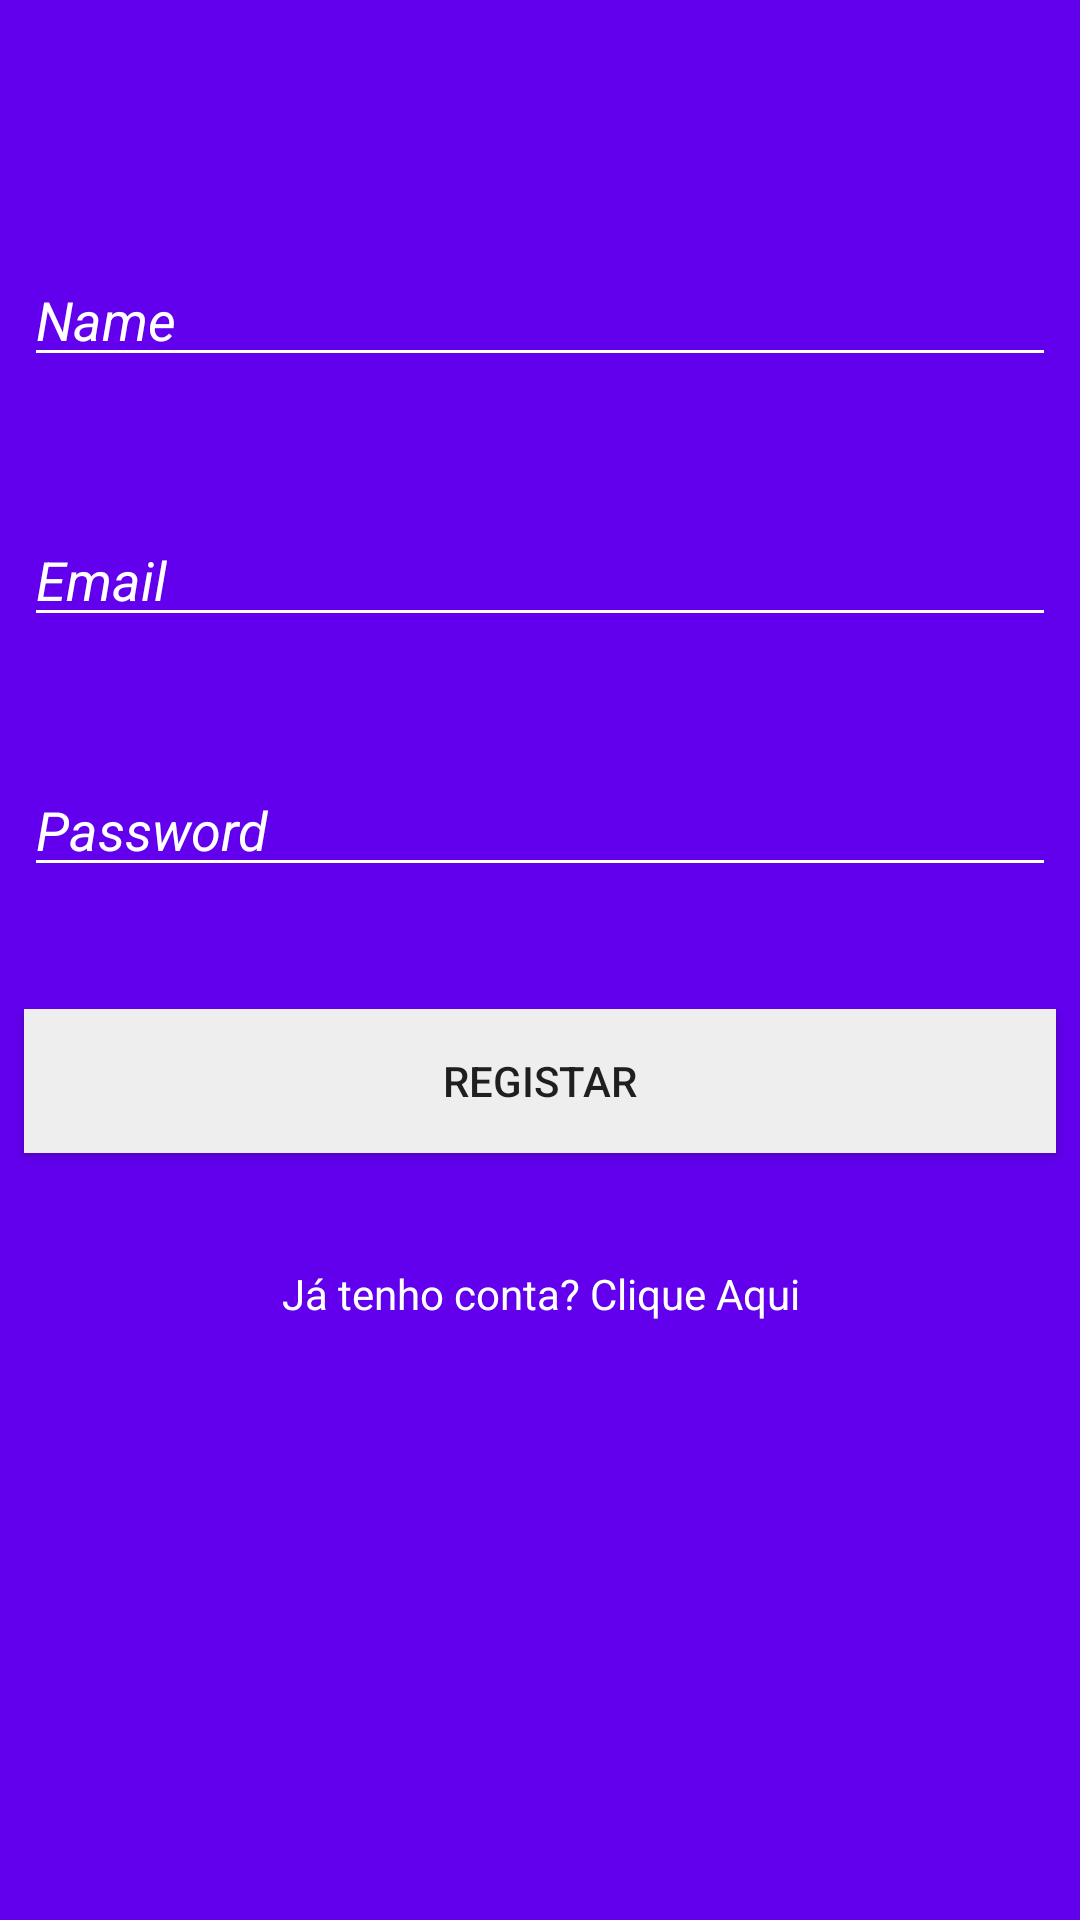

Android layout source for this screen:
<!-- AndroidManifest.xml: application theme AppTheme -->
<!-- res/layout/activity_register.xml -->
<?xml version="1.0" encoding="utf-8"?>
<android.support.constraint.ConstraintLayout xmlns:android="http://schemas.android.com/apk/res/android"
    xmlns:app="http://schemas.android.com/apk/res-auto"
    xmlns:tools="http://schemas.android.com/tools"
    android:layout_width="match_parent"
    android:layout_height="match_parent"
    android:background="@color/colorPrimary"
    tools:context=".RegisterActivity"
    tools:layout_editor_absoluteY="81dp">

    <EditText
        android:id="@+id/register_username"
        android:layout_width="0dp"
        android:layout_height="wrap_content"
        android:layout_marginBottom="8dp"
        android:layout_marginEnd="8dp"
        android:layout_marginLeft="8dp"
        android:layout_marginRight="8dp"
        android:layout_marginStart="8dp"
        android:layout_marginTop="8dp"
        android:backgroundTint="@android:color/background_light"
        android:ems="10"
        android:hint="Name"
        android:inputType="textPersonName"
        android:textColor="@android:color/white"
        android:textColorHint="@android:color/background_light"
        android:textColorLink="@color/colorPrimaryDark"
        android:textStyle="italic"
        app:layout_constraintBottom_toBottomOf="parent"
        app:layout_constraintEnd_toEndOf="parent"
        app:layout_constraintHorizontal_bias="0.359"
        app:layout_constraintStart_toStartOf="parent"
        app:layout_constraintTop_toTopOf="parent"
        app:layout_constraintVertical_bias="0.131" />

    <EditText
        android:id="@+id/register_email"
        android:layout_width="0dp"
        android:layout_height="wrap_content"
        android:layout_marginBottom="8dp"
        android:layout_marginEnd="8dp"
        android:layout_marginLeft="8dp"
        android:layout_marginRight="8dp"
        android:layout_marginStart="8dp"
        android:layout_marginTop="8dp"
        android:backgroundTint="@android:color/background_light"
        android:ems="10"
        android:hint="Email"
        android:inputType="textEmailAddress"
        android:textColor="@android:color/white"
        android:textColorHint="@android:color/background_light"
        android:textColorLink="@color/colorPrimaryDark"
        android:textStyle="italic"
        app:layout_constraintBottom_toBottomOf="parent"
        app:layout_constraintEnd_toEndOf="parent"
        app:layout_constraintHorizontal_bias="0.0"
        app:layout_constraintStart_toStartOf="parent"
        app:layout_constraintTop_toTopOf="parent"
        app:layout_constraintVertical_bias="0.28" />

    <EditText
        android:id="@+id/register_password"
        android:layout_width="0dp"
        android:layout_height="wrap_content"
        android:layout_marginBottom="8dp"
        android:layout_marginEnd="8dp"
        android:layout_marginLeft="8dp"
        android:layout_marginRight="8dp"
        android:layout_marginStart="8dp"
        android:layout_marginTop="8dp"
        android:backgroundTint="@android:color/background_light"
        android:ems="10"
        android:hint="Password"
        android:inputType="textPassword"
        android:textColor="@android:color/white"
        android:textColorHint="@android:color/background_light"
        android:textColorLink="@color/colorPrimaryDark"
        android:textStyle="italic"
        app:layout_constraintBottom_toBottomOf="parent"
        app:layout_constraintEnd_toEndOf="parent"
        app:layout_constraintHorizontal_bias="0.0"
        app:layout_constraintStart_toStartOf="parent"
        app:layout_constraintTop_toTopOf="parent"
        app:layout_constraintVertical_bias="0.423" />

    <Button
        android:id="@+id/button_register"
        android:layout_width="0dp"
        android:layout_height="wrap_content"
        android:layout_marginBottom="8dp"
        android:layout_marginEnd="8dp"
        android:layout_marginLeft="8dp"
        android:layout_marginRight="8dp"
        android:layout_marginStart="8dp"
        android:layout_marginTop="8dp"
        android:background="#eee"
        android:text="Registar"
        app:layout_constraintBottom_toBottomOf="parent"
        app:layout_constraintEnd_toEndOf="parent"
        app:layout_constraintHorizontal_bias="0.0"
        app:layout_constraintStart_toStartOf="parent"
        app:layout_constraintTop_toTopOf="parent"
        app:layout_constraintVertical_bias="0.57" />

    <TextView
        android:id="@+id/txvVoltar"
        android:layout_width="wrap_content"
        android:layout_height="wrap_content"
        android:layout_marginBottom="8dp"
        android:layout_marginEnd="8dp"
        android:layout_marginLeft="8dp"
        android:layout_marginRight="8dp"
        android:layout_marginStart="8dp"
        android:layout_marginTop="8dp"
        android:text="Já tenho conta? Clique Aqui"
        android:textColor="@android:color/background_light"
        app:layout_constraintBottom_toBottomOf="parent"
        app:layout_constraintEnd_toEndOf="parent"
        app:layout_constraintHorizontal_bias="0.502"
        app:layout_constraintStart_toStartOf="parent"
        app:layout_constraintTop_toTopOf="parent"
        app:layout_constraintVertical_bias="0.684" />
</android.support.constraint.ConstraintLayout>
<!-- resources referenced by this layout -->
<resources>
  <style name="AppTheme" parent="Theme.AppCompat.Light.DarkActionBar">
          
          <item name="colorPrimary">@color/colorPrimary</item>
          <item name="colorPrimaryDark">@color/colorPrimaryDark</item>
          <item name="colorAccent">@color/colorAccent</item>
      </style>
  <!-- not gathered from this repository: default colours our renderer supplied (Android Studio template values) -->
  <color name="colorPrimary">#FF6200EE</color>
  <color name="colorPrimaryDark">#FF3700B3</color>
  <color name="colorAccent">#FF03DAC5</color>
</resources>
